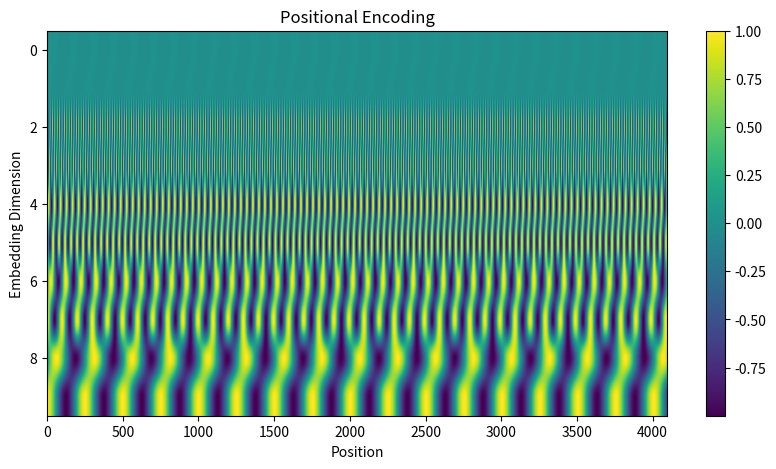

Write Python code to recreate this figure.
#%%
## Test the plot positional encoding with:
# sequence length (L) = 256
# batch size (B) = 1
# embedding dimension (D) = 2
Cte = 10**1

import matplotlib.pyplot as plt
import numpy as np
def plot_positional_encoding(L, B, D):
    # Create a positional encoding matrix
    pos_enc = np.zeros((L, D))
    for pos in range(L):
        for i in range(0, D, 2):
            pos_enc[pos, i] = np.sin(pos / (Cte ** (2*i / D)))
            if i + 1 < D:
                pos_enc[pos, i + 1] = np.cos(pos / (Cte ** (2*i / D)))

    # Plot the positional encoding
    plt.figure(figsize=(10, 5))
    plt.imshow(pos_enc.T, aspect='auto', cmap='viridis')
    plt.colorbar()
    plt.title('Positional Encoding')
    plt.xlabel('Position')
    plt.ylabel('Embedding Dimension')
    plt.show()

# Example usage
plot_positional_encoding(L=64*64, B=1, D=10)